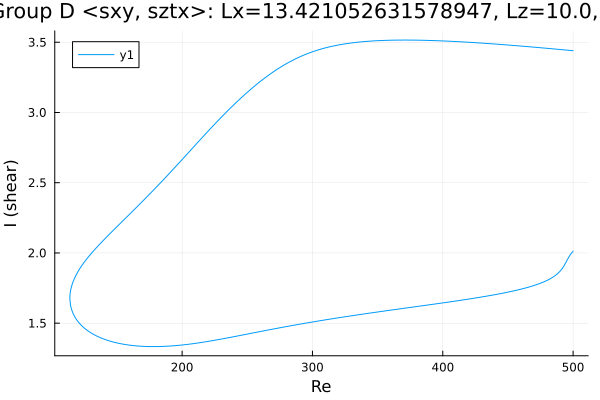

The table this chart was drawn from, first rows:
Re, shear
500.0, 3.44
498.6, 3.441
497.2, 3.442
495.8, 3.443
494.4, 3.445
493, 3.446
491.5, 3.447
490.1, 3.448
488.7, 3.449
487.3, 3.451
485.9, 3.452
484.5, 3.453
483.1, 3.454
481.6, 3.455
480.2, 3.457
478.8, 3.458
477.4, 3.459
476, 3.46
474.6, 3.461
473.2, 3.462
471.7, 3.463
470.3, 3.465
468.9, 3.466
467.5, 3.467
466.1, 3.468
464.7, 3.469
463.3, 3.47
461.8, 3.471
460.4, 3.472
459, 3.473
457.6, 3.475
456.2, 3.476
454.8, 3.477
453.4, 3.478
451.9, 3.479
450.5, 3.48
449.1, 3.481
447.7, 3.482
446.3, 3.483
444.9, 3.484
443.5, 3.485
442, 3.486
440.6, 3.487
439.2, 3.488
437.8, 3.489
436.4, 3.49
435, 3.491
433.6, 3.492
432.2, 3.492
430.7, 3.493
429.3, 3.494
427.9, 3.495
426.5, 3.496
425.1, 3.497
423.7, 3.498
422.3, 3.498
420.8, 3.499
419.4, 3.5
418, 3.501
416.6, 3.502
... 548 more rows
